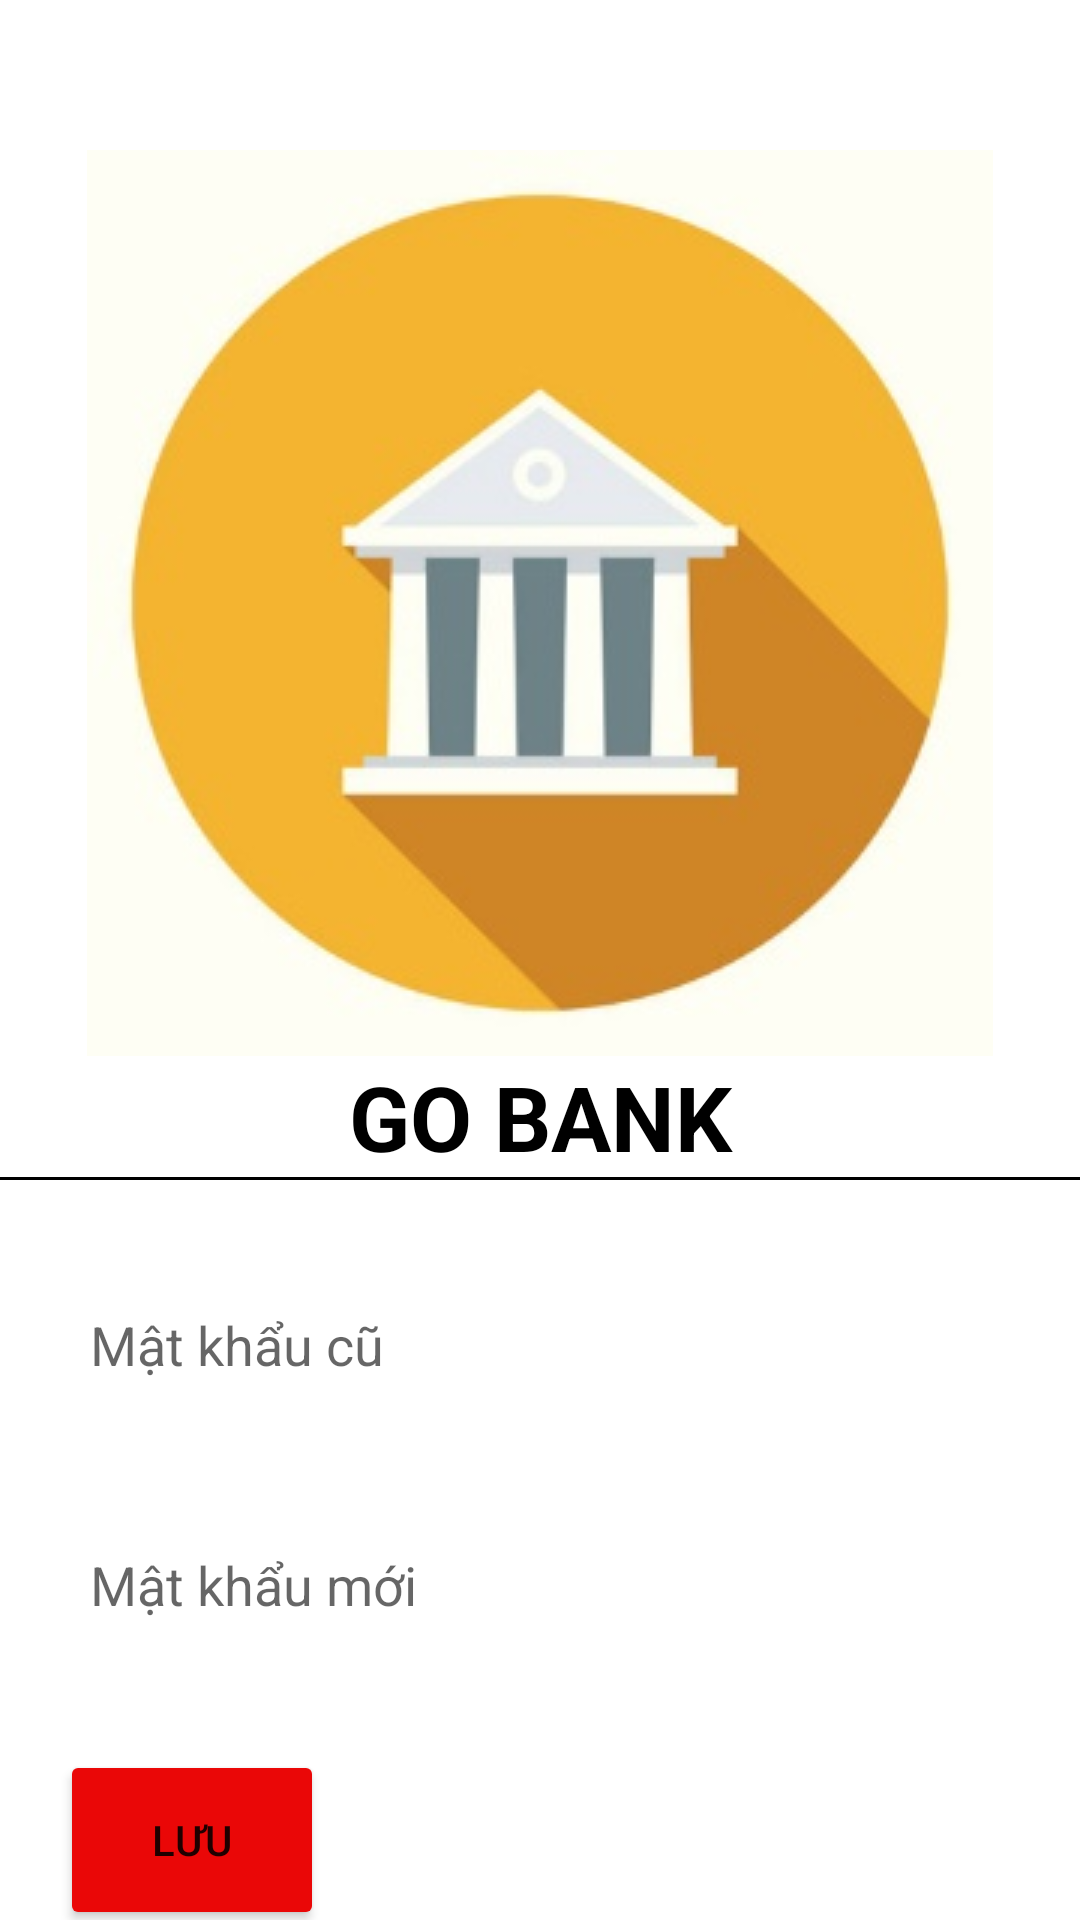

Android layout source for this screen:
<!-- AndroidManifest.xml: application theme Theme.MyApplication -->
<!-- res/layout/fragment_doi_mat_khau.xml -->
<?xml version="1.0" encoding="utf-8"?>
<FrameLayout xmlns:android="http://schemas.android.com/apk/res/android"
    xmlns:app="http://schemas.android.com/apk/res-auto"
    xmlns:tools="http://schemas.android.com/tools"
    android:layout_width="match_parent"
    android:layout_height="match_parent"
    tools:context=".DoiMatKhauFragment">

    


    <LinearLayout
        android:layout_width="match_parent"
        android:layout_height="match_parent"
        android:orientation="vertical">

        <TextView
            android:layout_width="match_parent"
            android:layout_height="50dp"/>

        <ImageView
            android:id="@+id/imageBank"
            android:layout_width="match_parent"
            android:layout_height="wrap_content"
            android:src="@drawable/bank" />

        <TextView
            android:id="@+id/tV_TenNganHang"
            android:layout_width="match_parent"
            android:layout_height="wrap_content"
            android:text="GO BANK"
            android:textStyle="bold"
            android:textSize="30dp"
            android:gravity="center"
            android:textAlignment="center"
            android:textColor="@color/black"/>

        <View
            android:layout_width="match_parent"
            android:layout_height="1dp"
            android:background="@color/black" />

        <LinearLayout
            android:layout_width="match_parent"
            android:layout_height="match_parent"
            android:orientation="vertical">

            <EditText
                android:id="@+id/editMKCu"
                android:layout_width="match_parent"
                android:layout_height="50dp"
                android:layout_marginLeft="20dp"
                android:layout_marginTop="30dp"
                android:layout_marginRight="20dp"
                android:inputType="textPassword"
                android:background="@drawable/tao_vien"
                android:hint="Mật khẩu cũ"
                android:padding="10sp"
                />
            <EditText
                android:id="@+id/editMKMoi"
                android:layout_width="match_parent"
                android:layout_height="50dp"
                android:layout_marginLeft="20dp"
                android:layout_marginTop="30dp"
                android:layout_marginRight="20dp"
                android:inputType="textPassword"
                android:background="@drawable/tao_vien"
                android:hint="Mật khẩu mới"
                android:padding="10sp"/>

            <Button
                android:id="@+id/btnLuu"
                android:layout_width="wrap_content"
                android:layout_height="60dp"
                android:layout_marginLeft="20dp"
                android:layout_marginTop="30dp"
                android:layout_marginRight="20dp"
                android:text="Lưu"
                android:backgroundTint="#ea0707"/>

        </LinearLayout>


    </LinearLayout>
</FrameLayout>
<!-- resources referenced by this layout -->
<resources>
  <color name="black">#FF000000</color>
  <!-- drawable bank: png bitmap (drawable-v24, 48369 bytes) -->
  <style name="Theme.MyApplication" parent="Theme.MaterialComponents.DayNight.DarkActionBar">
          
          <item name="colorPrimary">@color/backGround</item>
  
  
  
  
  
  
  
  
  
      </style>
  <color name="backGround">#FF7901</color>
</resources>
